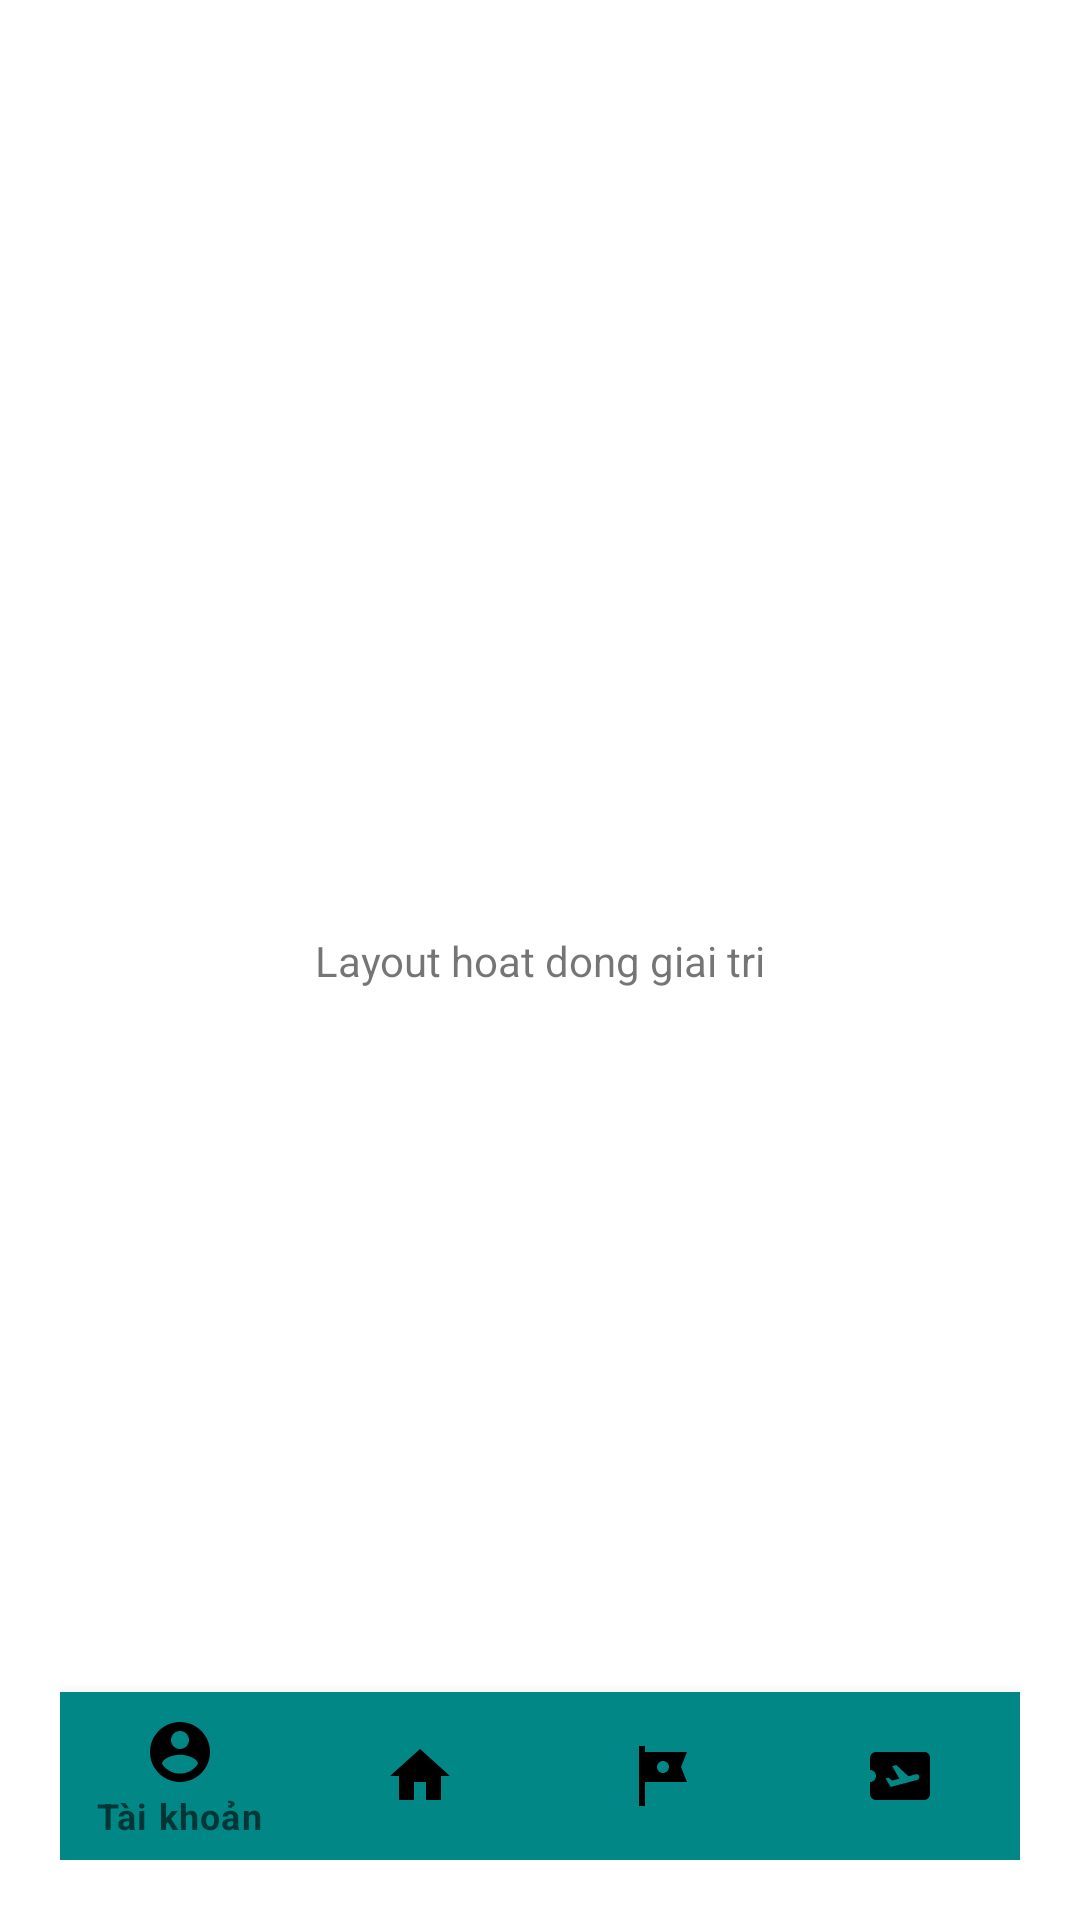

Write the Android layout XML for this screen, with the resource values it uses.
<!-- AndroidManifest.xml: application theme Theme.TeamCHT -->
<!-- res/layout/hoatdonggiaitri.xml -->
<?xml version="1.0" encoding="utf-8"?>
<androidx.constraintlayout.widget.ConstraintLayout xmlns:android="http://schemas.android.com/apk/res/android"
    xmlns:app="http://schemas.android.com/apk/res-auto"
    xmlns:tools="http://schemas.android.com/tools"
    android:layout_width="match_parent"
    android:layout_height="match_parent"
    android:orientation="vertical"
    android:padding="@dimen/padding">

    <TextView
        android:layout_width="wrap_content"
        android:layout_height="wrap_content"
        android:text="Layout hoat dong giai tri"
        app:layout_constraintBottom_toBottomOf="parent"
        app:layout_constraintEnd_toEndOf="parent"
        app:layout_constraintHorizontal_bias="0.5"
        app:layout_constraintStart_toStartOf="parent"
        app:layout_constraintTop_toTopOf="parent"
        app:layout_constraintVertical_bias="0.5" />

    <com.google.android.material.bottomnavigation.BottomNavigationView
        android:id="@+id/bottom_navigation"
        android:layout_width="match_parent"
        android:layout_height="wrap_content"
        android:layout_alignParentBottom="true"
        app:itemBackground="@color/teal_700"
        app:itemIconTint="@drawable/selector"
        app:itemTextColor="@drawable/selector"
        app:layout_constraintBottom_toBottomOf="parent"
        app:menu="@menu/menu_navigation" />

</androidx.constraintlayout.widget.ConstraintLayout>
<!-- resources referenced by this layout -->
<resources>
  <color name="teal_700">#FF018786</color>
  <dimen name="padding">20dp</dimen>
  <style name="Theme.TeamCHT" parent="Theme.MaterialComponents.DayNight.NoActionBar">
          
          <item name="colorPrimary">@color/purple_500</item>
          <item name="colorPrimaryVariant">@color/purple_700</item>
          <item name="colorOnPrimary">@color/white</item>
          
          <item name="colorSecondary">@color/teal_200</item>
          <item name="colorSecondaryVariant">@color/teal_700</item>
          <item name="colorOnSecondary">@color/black</item>
          
          <item name="android:statusBarColor">?attr/colorPrimaryVariant</item>
          
      </style>
  <color name="purple_500">#FF6200EE</color>
  <color name="purple_700">#FF3700B3</color>
  <color name="white">#FFFFFFFF</color>
  <color name="teal_200">#FF03DAC5</color>
  <color name="black">#FF000000</color>
</resources>
